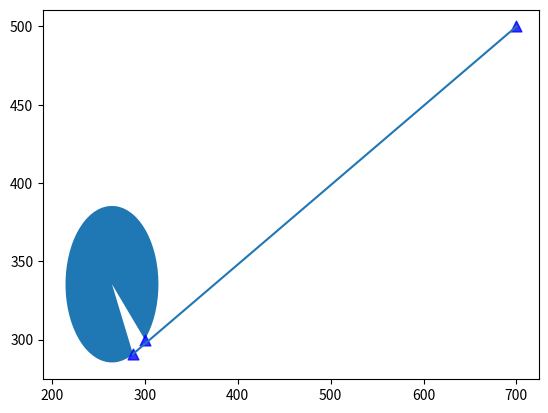

Reproduce this figure in Python.
#




from math import modf

import numpy as np
from sympy import Point, Circle, Line

# def Arrivals_time():


# def Arrival_time(UAV,target):
#     # 单架无人机到达目标点所需时间
#     #　这里的UAV和target是无人机和目标对象
#     UAV_p=UAV[0:2]
#     target_p=target[0:2]
#
#     R0 = UAV[4]  # 最小转弯半径
#     v=UAV[3] # 飞机速度
#     phi0 = UAV[2]*np.pi/180 # 转化为弧度，[0,2pi]
#
#     UAV = Point(UAV_p)  # 命名有问题懒得改了
#     target = Point(target_p) # 命名有问题懒得改了
#
#     # 以上为所有已知信息
#
#     # 1. 求两个圆心，判断出采用哪一个圆
#     # 2. 求切线
#     # 3. 确定用那一段弧长
#
#     # 1.求两个圆心，判断出采用哪一个圆
#     c1 = Point(UAV.x + R0 * np.sin(phi0), UAV.y - R0 * np.cos(phi0))
#     c2 = Point(UAV.x - R0 * np.sin(phi0), UAV.y + R0 * np.cos(phi0))
#     len1 = c1.distance(target)
#     len2 = c2.distance(target)
#     center = c1
#
#     if len2 > len1:
#         center = c2
#
#     # 2. 求切线
#     circle = Circle(center, R0)
#     tangent_lines = circle.tangent_lines(target)
#
#     tangent_line1 = tangent_lines[0]  # 注意这里的切线方向是从target-> 切点
#     tangent_line1 = Line(tangent_line1.p2, tangent_line1.p1)  # 改为从切点->target
#     tangent_point1 = tangent_line1.p1  # 切点1
#     y = float((target.y - tangent_point1.y).evalf())
#     x = float((target.x - tangent_point1.x).evalf())
#     tangent_angle1 = np.arctan2(y, x)  # arctan2(y,x) 向量(x,y)的角度[-pi,pi]
#
#     tangent_line2 = tangent_lines[1]
#     tangent_line2 = Line(tangent_line2.p2, tangent_line2.p1)  # 改为从切点->target
#     tangent_point2 = tangent_line2.p1  # 切点２
#     y = float((target.y - tangent_point2.y).evalf())
#     x = float((target.x - tangent_point2.x).evalf())
#     tangent_angle2 = np.arctan2(y, x)  # arctan2(y,x) 向量(x,y)的角度[-pi,pi]
#
#     # 3. 确定用哪一段弧长
#     # a. 确定用顺时针还是逆时针
#     vec1 = [UAV.x - center.x, UAV.y - center.y]
#     vec2 = [np.cos(phi0), np.sin(phi0)]
#     direction = np.sign(vec1[0] * vec2[1] - vec1[1] * vec2[0])  # 1 表示逆时针 -1 表示顺时针
#     # b. 判断是哪一个切点，哪一段弧
#     sin1 = float(tangent_point1.distance(UAV).evalf()) / (2 * R0)
#     angle1 = 2 * np.arcsin(sin1)  # 无人机位置与切点之间的弧度[0,pi] 小弧
#     sin2 = float(tangent_point2.distance(UAV).evalf()) / (2 * R0)
#     angle2 = 2 * np.arcsin(sin2)
#
#     tangent_point = []
#     hudu = 0
#
#     if abs(direction * angle1 + phi0 - tangent_angle1) % (2 * np.pi) < deviation:
#         tangent_point = tangent_point1
#         hudu = angle1
#
#     elif abs(direction * (2 * np.pi - angle1) + phi0 - tangent_angle1) % (2 * np.pi) < deviation:
#         tangent_point = tangent_point1
#         hudu = 2 * np.pi - angle1
#     elif abs(direction * angle2 + phi0 - tangent_angle2) % (2 * np.pi) < deviation:
#         tangent_point = tangent_point2
#         hudu = angle2
#     elif abs(direction * (2 * np.pi - angle2) + phi0 - tangent_angle2) % (2 * np.pi) < deviation:
#         tangent_point = tangent_point2
#         hudu = 2 * np.pi - angle2
#     path_length= R0*hudu+float(tangent_point.distance(target).evalf())
#     # return path_length/v

def Tangent_lines(circle_C,point_P):
    # 圆外一点到圆的切线，
    # 返回从point到切点的line
    R=float(circle_C.radius.evalf())
    circle=[float(circle_C.center.x.evalf()),float(circle_C.center.y.evalf())]
    point=[float(point_P.x.evalf()),float(point_P.y.evalf())]

    circle_point_angle=np.arctan2(point[1]-circle[1],point[0]-circle[0])
    cos=R/np.sqrt(np.sum((np.array(circle)-np.array(point))**2))
    hudu_half=np.arccos(cos)

    tangent_angle1=circle_point_angle+hudu_half
    tangent_point1=Point(circle[0]+R*np.cos(tangent_angle1),circle[1]+R*np.sin(tangent_angle1))

    tangent_angle2 = circle_point_angle - hudu_half
    tangent_point2 = Point(circle[0] + R * np.cos(tangent_angle2), circle[1] + R * np.sin(tangent_angle2))

    return [Line(Point(point),Point(tangent_point1)),Line(Point(point),Point(tangent_point2))]


deviation = 0.01  # 误差
UAV_p = np.array([300,300])
target_p = np.array([700,500])

UAV = Point(UAV_p)
target = Point(target_p)
R0 = 50  # 最小转弯半径
phi0 = np.pi / 4  # 速度方向 [0,2pi]
# 以上为所有已知信息

# 1. 求两个圆心，判断出采用哪一个圆
# 2. 求切线
# 3. 确定用那一段弧长

# 1.求两个圆心，判断出采用哪一个圆
c1 = Point(UAV.x + R0 * np.sin(phi0), UAV.y - R0 * np.cos(phi0))
c2 = Point(UAV.x - R0 * np.sin(phi0), UAV.y + R0 * np.cos(phi0))
len1 = c1.distance(target)
len2 = c2.distance(target)
center = c1
if len2 > len1:
    center = c2
# 2. 求切线
circle = Circle(center, R0)
#tangent_lines = circle.tangent_lines(target)
tangent_lines=Tangent_lines(circle,target)


tangent_line1 = tangent_lines[0]  # 注意这里的切线方向是从target-> 切点
tangent_line1 = Line(tangent_line1.p2, tangent_line1.p1)  # 改为从切点->target
tangent_point1 = tangent_line1.p1  # 切点1
y = float((target.y - tangent_point1.y).evalf())
x = float((target.x - tangent_point1.x).evalf())
tangent_angle1 = np.arctan2(y, x)  # arctan2(y,x) 向量(x,y)的角度[-pi,pi]

tangent_line2 = tangent_lines[1]
tangent_line2 = Line(tangent_line2.p2, tangent_line2.p1)  # 改为从切点->target
tangent_point2 = tangent_line2.p1  # 切点２
y = float((target.y - tangent_point2.y).evalf())
x = float((target.x - tangent_point2.x).evalf())
tangent_angle2 = np.arctan2(y, x)  # arctan2(y,x) 向量(x,y)的角度[-pi,pi]

# 3. 确定用哪一段弧长
# a. 确定用顺时针还是逆时针
vec1 = [UAV.x - center.x, UAV.y - center.y]
vec2 = [np.cos(phi0), np.sin(phi0)]
direction = np.sign(vec1[0] * vec2[1] - vec1[1] * vec2[0])  # 1 表示逆时针 -1 表示顺时针
# b. 判断是哪一个切点，哪一段弧
sin1 = float(tangent_point1.distance(UAV).evalf()) / (2 * R0)
angle1 = 2 * np.arcsin(sin1)  # 无人机位置与切点之间的弧度[0,pi] 小弧
sin2 = float(tangent_point2.distance(UAV).evalf()) / (2 * R0)
angle2 = 2 * np.arcsin(sin2)

tangent_point = []
hudu = 0

# 判断式的意思  角度要在误差范围内相隔2kpi，使用modf(abs 把值控制在0-1之内，误差范围内靠近1，靠近0 都ok  用于0.5之间的距离来判断
if abs(modf(abs(direction * angle1 + phi0 - tangent_angle1) / (2 * np.pi))[0] - 0.5) > 0.5 - deviation:
    tangent_point = tangent_point1
    hudu = angle1
# modf 返回浮点数的小数部分和整数部分modf(1.23) return [0.23,1]
elif abs(modf(abs(direction * (2 * np.pi - angle1) + phi0 - tangent_angle1) / (2 * np.pi))[0] - 0.5) > 0.5 - deviation:
    tangent_point = tangent_point1
    hudu = 2 * np.pi - angle1
elif abs(modf(abs(direction * angle2 + phi0 - tangent_angle2) / (2 * np.pi))[0] - 0.5) > 0.5 - deviation:
    tangent_point = tangent_point2
    hudu = angle2
elif abs(modf(abs(direction * (2 * np.pi - angle2) + phi0 - tangent_angle2) / (2 * np.pi))[0] - 0.5) > 0.5 - deviation:
    tangent_point = tangent_point2
    hudu = 2 * np.pi - angle2

path_length = R0 * hudu + float(tangent_point.distance(target).evalf())
print(path_length)

import matplotlib.patches as mpatches
import matplotlib.pyplot as plt

fig = plt.figure()
ax = fig.add_subplot(111)

start = np.arctan2(float((UAV.y - center.y).evalf()), float((UAV.x - center.x).evalf())) * 180 / np.pi
end = start + hudu * 180 / np.pi
if direction == -1:
    end = start - hudu * 180 / np.pi
    start, end = end, start
# add a wedge
c = [float(center.x.evalf()), float(center.y.evalf())]
wedge = mpatches.Wedge(c, R0, start, end)
ax.add_patch(wedge)

ax.scatter(float(tangent_point.x.evalf()), float(tangent_point.y.evalf()), s=60, marker='^', color='blue', alpha=0.8)
ax.scatter(float(UAV.x.evalf()), float(UAV.y.evalf()), s=60, marker='^', color='blue', alpha=0.8)
ax.scatter(float(target.x.evalf()), float(target.y.evalf()), s=60, marker='^', color='blue', alpha=0.8)
ax.plot((float(tangent_point.x.evalf()), float(target.x.evalf())),
        (float(tangent_point.y.evalf()), float(target.y.evalf())))
plt.show()
